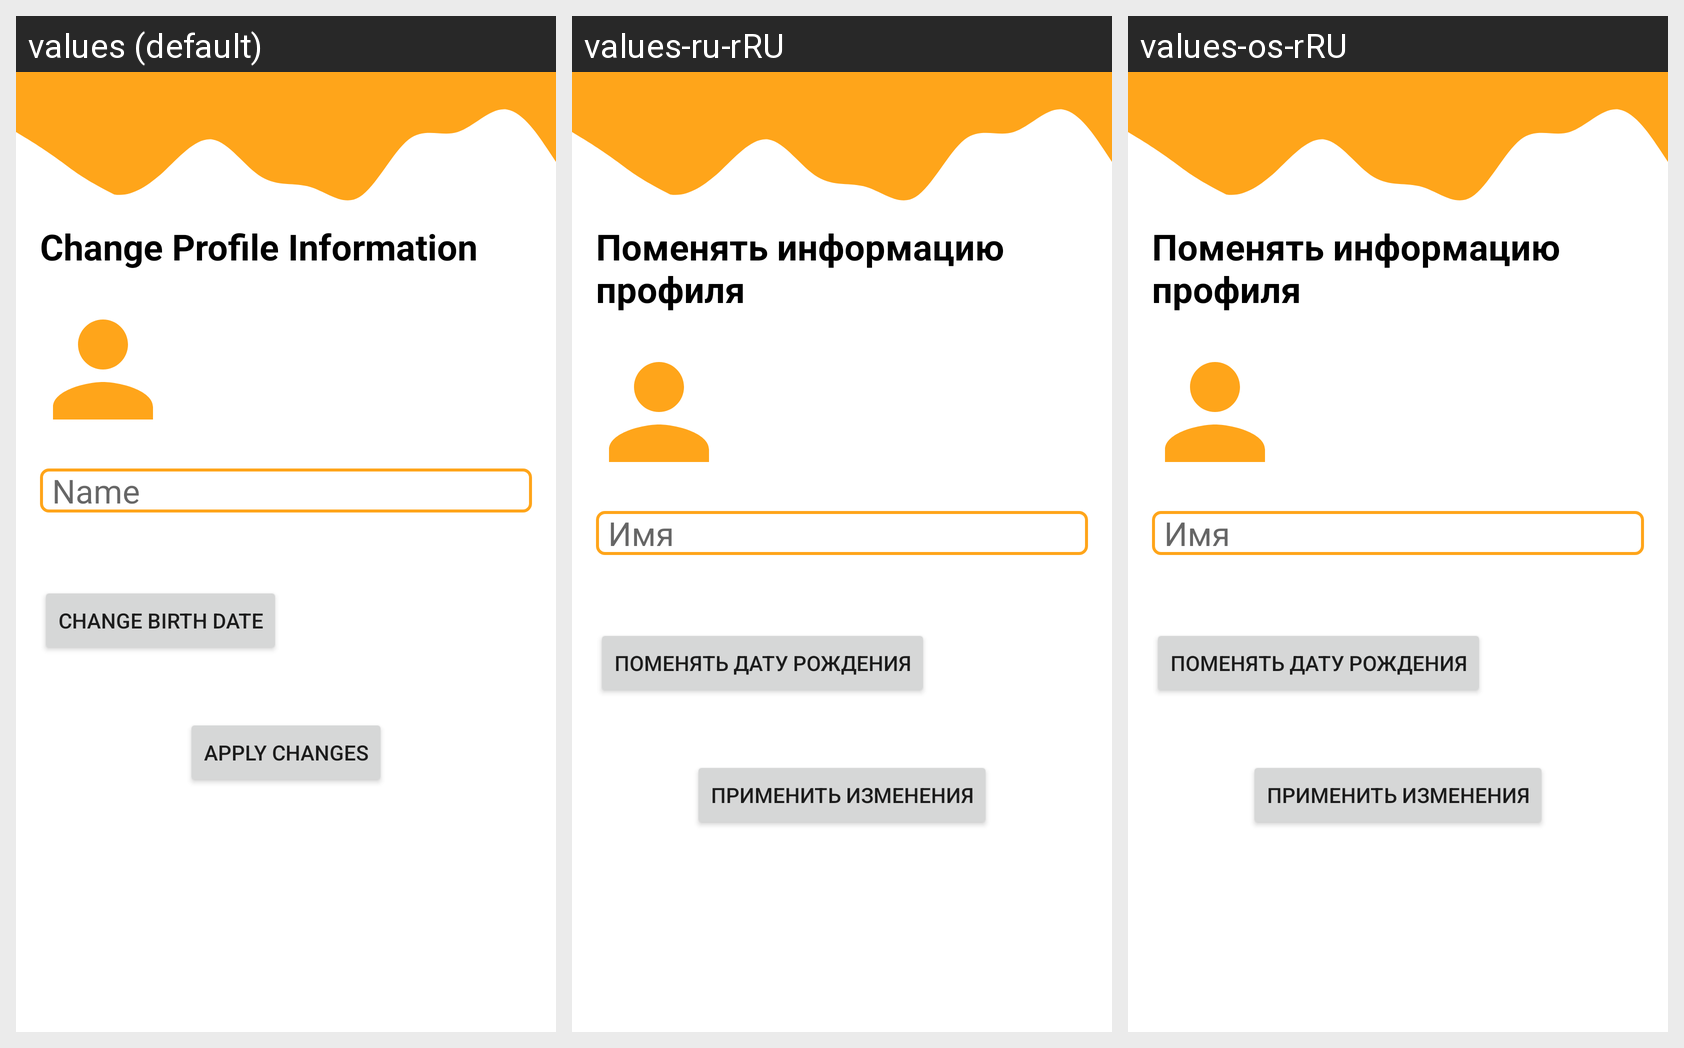

Locale-by-locale string values for the Android screen shown in this grid:
Android screen res/layout/change_profile_info_fragment.xml rendered under 3 locales, left to right: values (default), values-ru-rRU, values-os-rRU. Device: Nexus 5 (rendered at 1080×1920; each locale shown at half size, 540×960, under a caption strip naming it); theme Theme.FinalProskillsProject.
Strings drawn on this screen, with the default value and each locale's value (text and hints the layout hard-codes, and strings that could not be matched under every locale, appear in the picture but are not listed):

change_profile
  values: Change Profile Information
  values-ru-rRU: Поменять информацию профиля
  values-os-rRU: Поменять информацию профиля

name
  values: Name
  values-ru-rRU: Имя
  values-os-rRU: Имя

change_birth
  values: Change Birth Date
  values-ru-rRU: Поменять дату рождения
  values-os-rRU: Поменять дату рождения

apply_changes
  values: Apply Changes
  values-ru-rRU: Применить изменения
  values-os-rRU: Применить изменения
